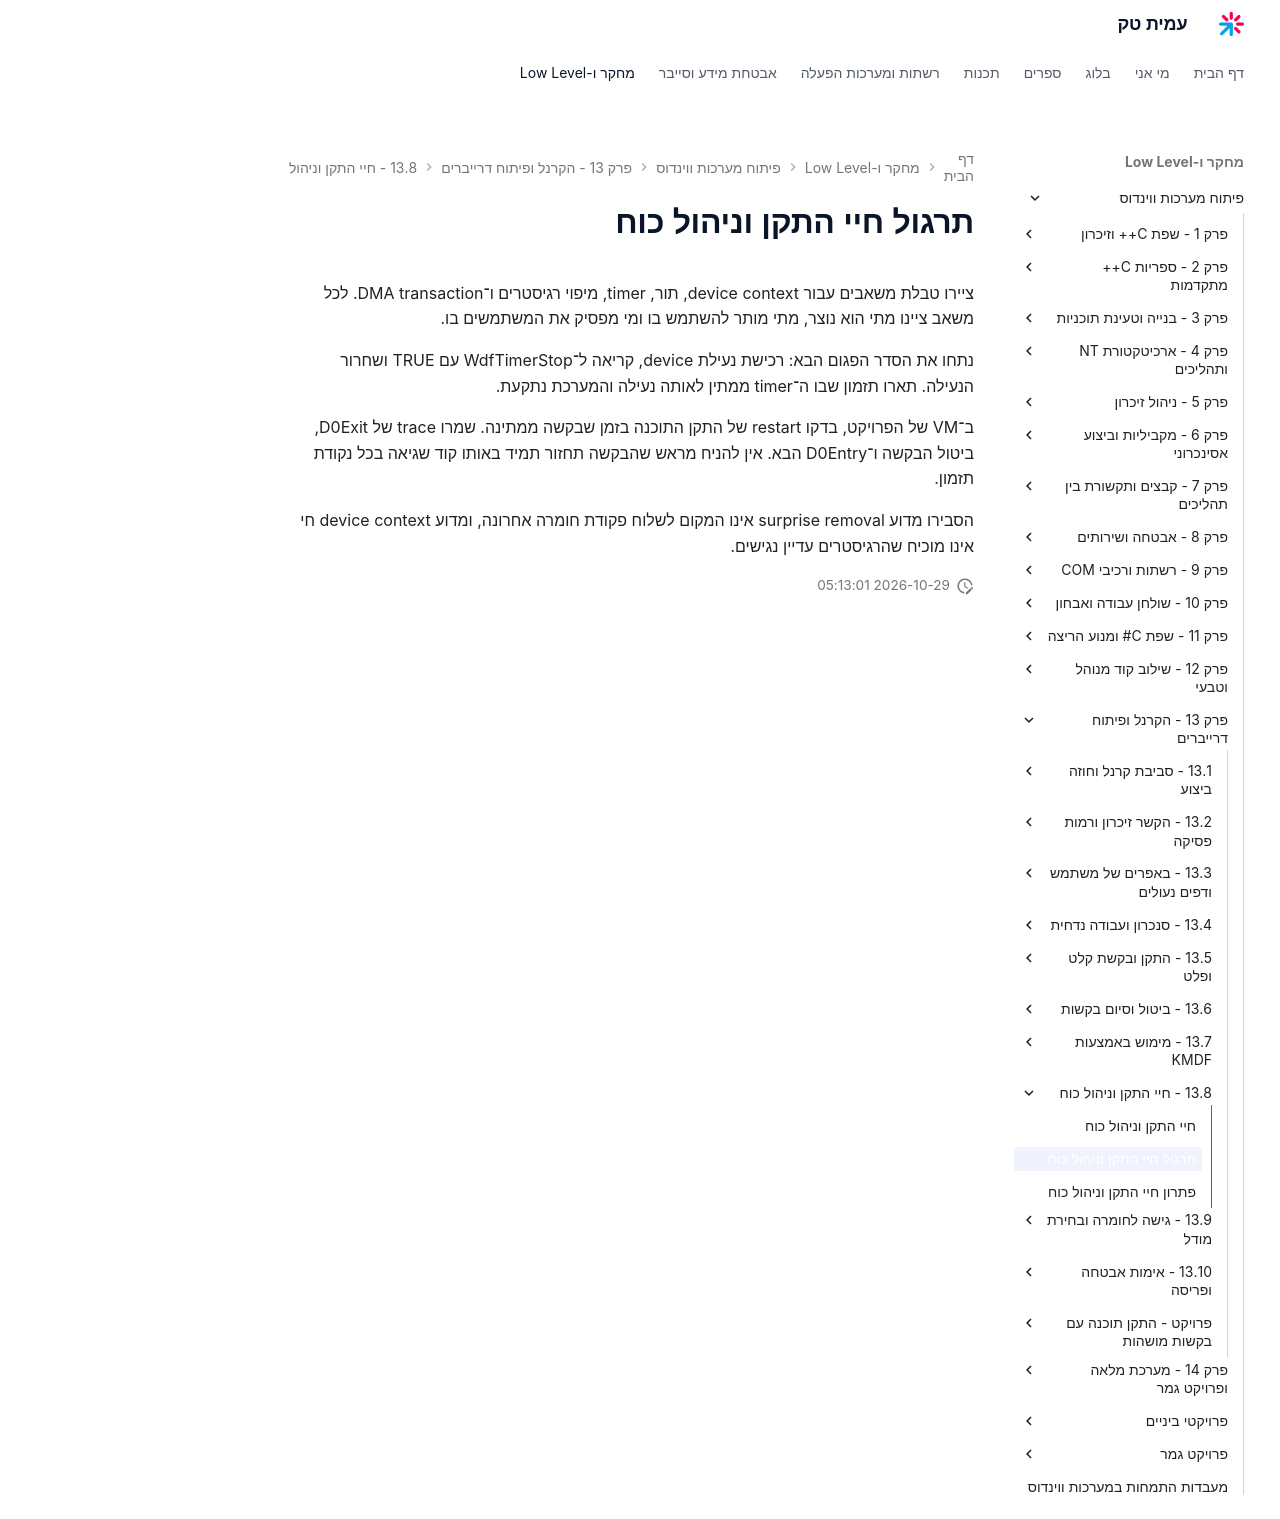

repository: AmitPinchasi/amittech · page: פיתוח-מערכות-ווינדוס/13 - הקרנל ופיתוח דרייברים/13.8 - חיי התקן וניהול כוח/13.8 - חיי התקן וניהול כוח - תרגול/index.html · generator: mkdocs

# תרגול חיי התקן וניהול כוח

ציירו טבלת משאבים עבור device context, תור, timer, מיפוי רגיסטרים ו־DMA transaction. לכל משאב ציינו מתי הוא נוצר, מתי מותר להשתמש בו ומי מפסיק את המשתמשים בו.

נתחו את הסדר הפגום הבא: רכישת נעילת device, קריאה ל־WdfTimerStop עם TRUE ושחרור הנעילה. תארו תזמון שבו ה־timer ממתין לאותה נעילה והמערכת נתקעת.

ב־VM של הפרויקט, בדקו restart של התקן התוכנה בזמן שבקשה ממתינה. שמרו trace של D0Exit, ביטול הבקשה ו־D0Entry הבא. אין להניח מראש שהבקשה תחזור תמיד באותו קוד שגיאה בכל נקודת תזמון.

הסבירו מדוע surprise removal אינו המקום לשלוח פקודת חומרה אחרונה, ומדוע device context חי אינו מוכיח שהרגיסטרים עדיין נגישים.
